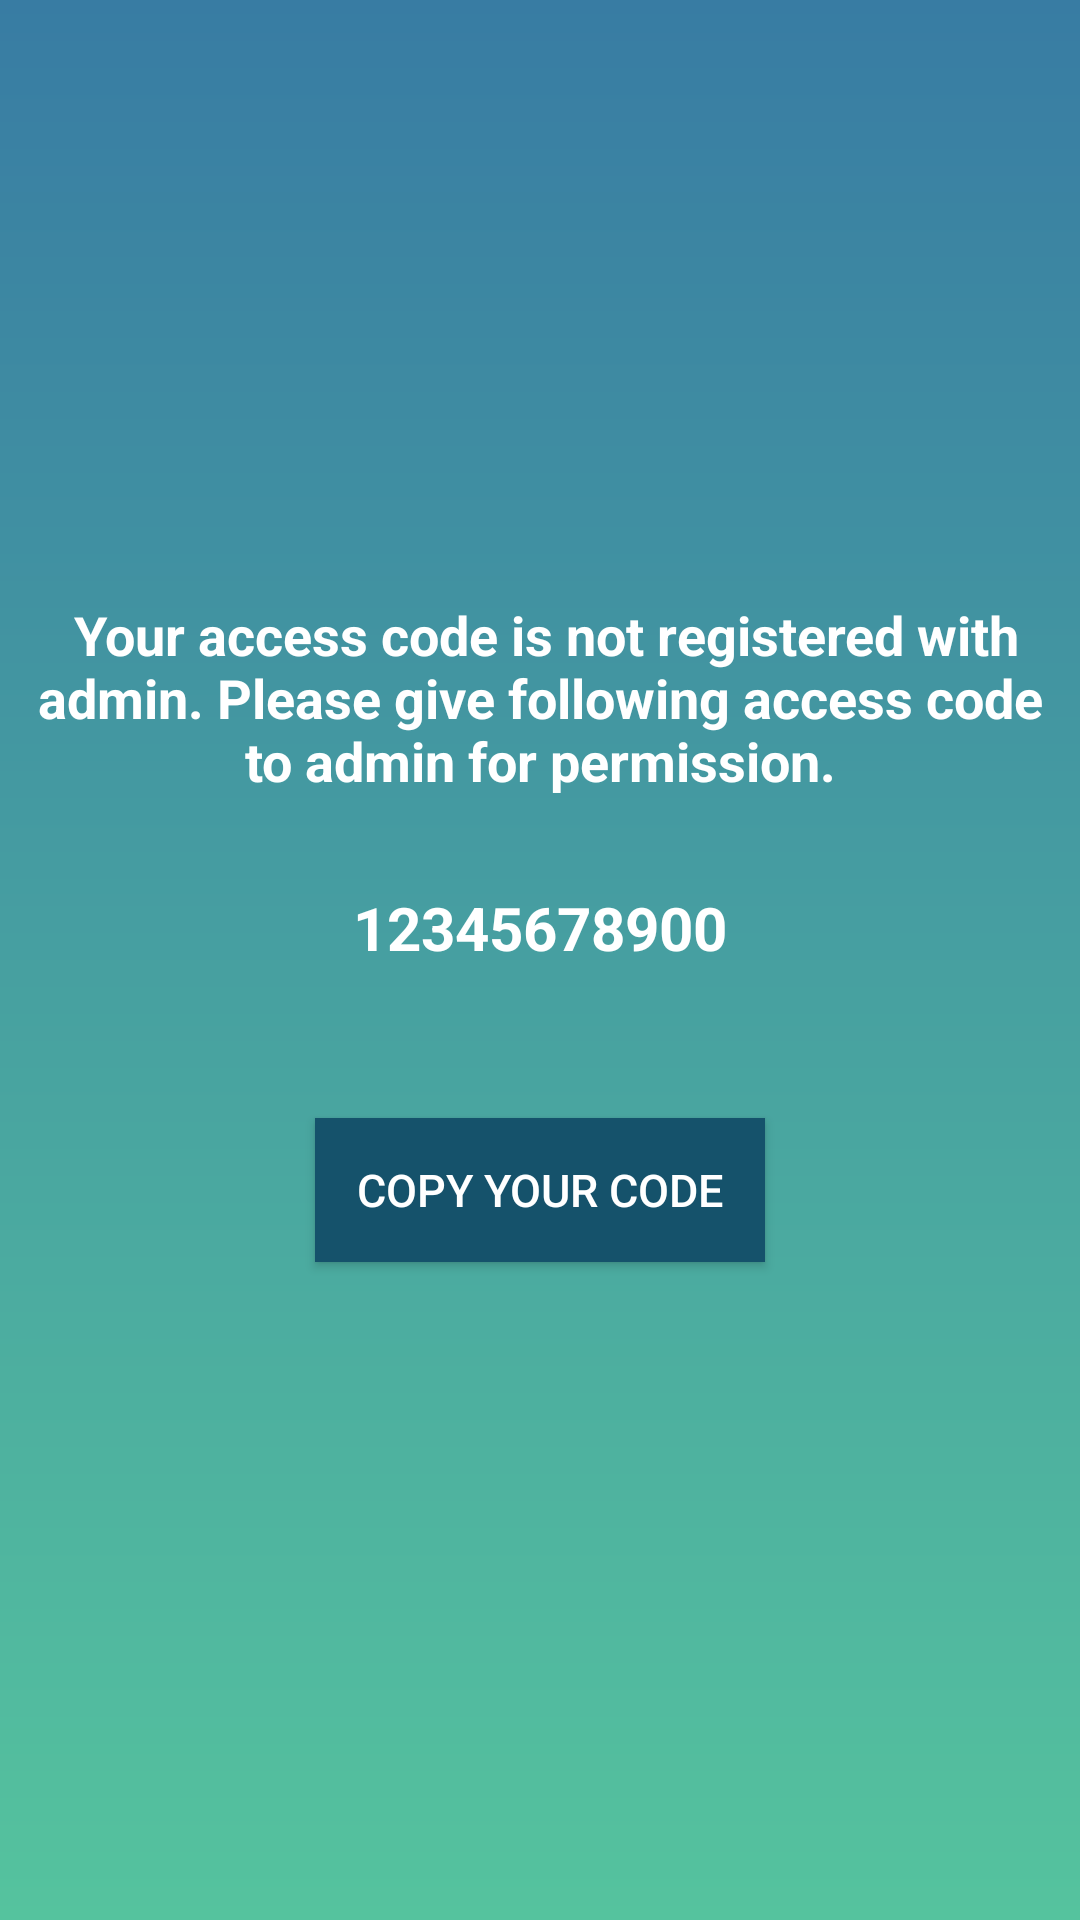

Produce the Android XML layout that renders to this screen, including the resource entries it uses.
<!-- AndroidManifest.xml: application theme AppTheme -->
<!-- res/layout/activity_info.xml -->
<?xml version="1.0" encoding="utf-8"?>
<LinearLayout xmlns:android="http://schemas.android.com/apk/res/android"
    xmlns:tools="http://schemas.android.com/tools"
    android:layout_width="match_parent"
    android:layout_height="match_parent"
    android:background="@drawable/gradient"
    android:layout_gravity="center"
    android:gravity="center"
    android:orientation="vertical"
    tools:context="InfoActivity">

    <TextView
        android:layout_width="match_parent"
        android:layout_height="wrap_content"
        android:layout_margin="10dp"
        android:textStyle="bold"
        android:gravity="center"
        android:text=" Your access code is not registered with admin. Please give following access code to admin for permission."
        android:textAllCaps="false"
        android:textColor="@color/colorWhite"
        android:textSize="18dp"
        />

    <TextView
        android:id="@+id/txtiemi"
        android:layout_width="match_parent"
        android:layout_height="wrap_content"
        android:layout_gravity="center_horizontal"
        android:layout_margin="20dp"
        android:gravity="center_horizontal"
        android:text="12345678900"
        android:textAllCaps="false"
        android:textColor="@color/colorWhite"
        android:textSize="20dp"
        android:textStyle="bold" />

    <LinearLayout
        android:layout_width="wrap_content"
        android:layout_height="wrap_content"
        android:layout_margin="20dp"
        android:orientation="horizontal">

        <Button
            android:id="@+id/btncancel"
            android:visibility="gone"
            android:layout_width="match_parent"
            android:layout_height="wrap_content"
            android:layout_gravity="center"
            android:layout_margin="20dp"
            android:layout_weight="1"
            android:background="@color/colorBlue"
            android:text="Exit"
            android:textColor="@color/colorWhite"
            android:textSize="17dp" />

        <Button
            android:id="@+id/btnnext"
            android:layout_width="150dp"
            android:layout_height="wrap_content"
            android:layout_gravity="center"
            android:layout_margin="10dp"
            android:layout_weight="1"
            android:background="@color/colorBlue"
            android:text="Copy Your Code"
            android:textColor="@color/colorWhite"
            android:textSize="15dp" />
    </LinearLayout>
</LinearLayout>

<!-- resources referenced by this layout -->
<resources>
  <color name="colorBlue">#15526B</color>
  <color name="colorWhite">#FFFFFF</color>
  <!-- drawable gradient (drawable) -->
  <?xml version="1.0" encoding="utf-8"?>
  <shape xmlns:android="http://schemas.android.com/apk/res/android"
      android:shape="rectangle" >
      <gradient
          android:startColor="#55C39E"
          android:endColor="#387CA3"
          android:angle="90"/>
  </shape>
  <style name="AppTheme" parent="Theme.AppCompat.Light.DarkActionBar">
          
          <item name="colorPrimary">@color/colorPrimary</item>
          <item name="colorPrimaryDark">@color/colorPrimaryDark</item>
          <item name="colorAccent">@color/colorAccent</item>
      </style>
  <color name="colorPrimary">#387CA3</color>
  <color name="colorPrimaryDark">#3C86A2</color>
  <color name="colorAccent">#D81B60</color>
</resources>
